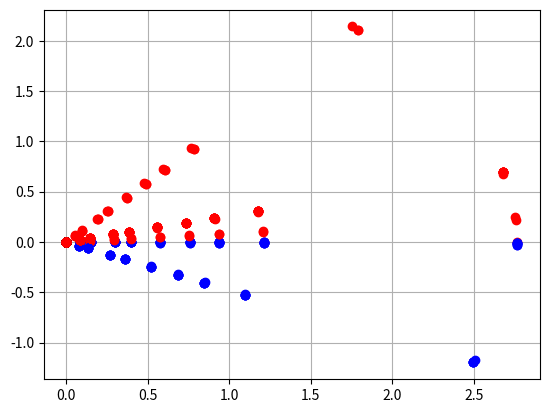

Python code for this plot:
import numpy as np
import matplotlib.pyplot as plt

dist = np.array([2.76703565, 0.00000000, 0.00000000e+00, 1.21290394, 0.00000000, 0.00000000, 0.00000000, 0.00000000, 
                 2.95888335e-01, 1.48217306e-01, 8.37263539e-02, 0.00000000, 0.00000000, 0.00000000, 0.00000000, 0.00000000,
                 0.00000000, 0.00000000, 0.00000000, 0.00000000, 0.00000000, 0.00000000, 0.00000000, 9.38281476e-01,
                 7.56448567e-01, 5.74624896e-01, 3.97581398e-01, 0.00000000])

ang = np.array([ 0.,         -0.00308574, -0.00360872, -0.00409093, -0.00487,    -0.01025222,
 -0.01031245, -0.00608219,  0.86628288,  0.86831278,  0.88542205,  0.08945909,
  0.07932185, -0.43674174, -0.44635144, -0.44660661, -0.4465605,  -0.44652078,
 -0.44779027,  0.24823719,  0.25355798,  0.25403467,  0.25449163,  0.25490093,
  0.25524265,  0.25548908,  0.2556318,   0.25566608])

for i in range(len(dist)):
        
    # Quando o feixe não acerta nada, retorna o valor máximo (definido na simulação)
    # Logo, usar um pequeno limiar do máximo para considerar a leitura
    if (5 - dist[i]) > 0.1:
        x = dist * np.cos(ang[i])
        y = dist * np.sin(ang[i])
        c = 'r'
        if ang[i] < 0:    
            c = 'b'
        plt.plot(x, y, 'o', color=c)

plt.grid()
plt.show()